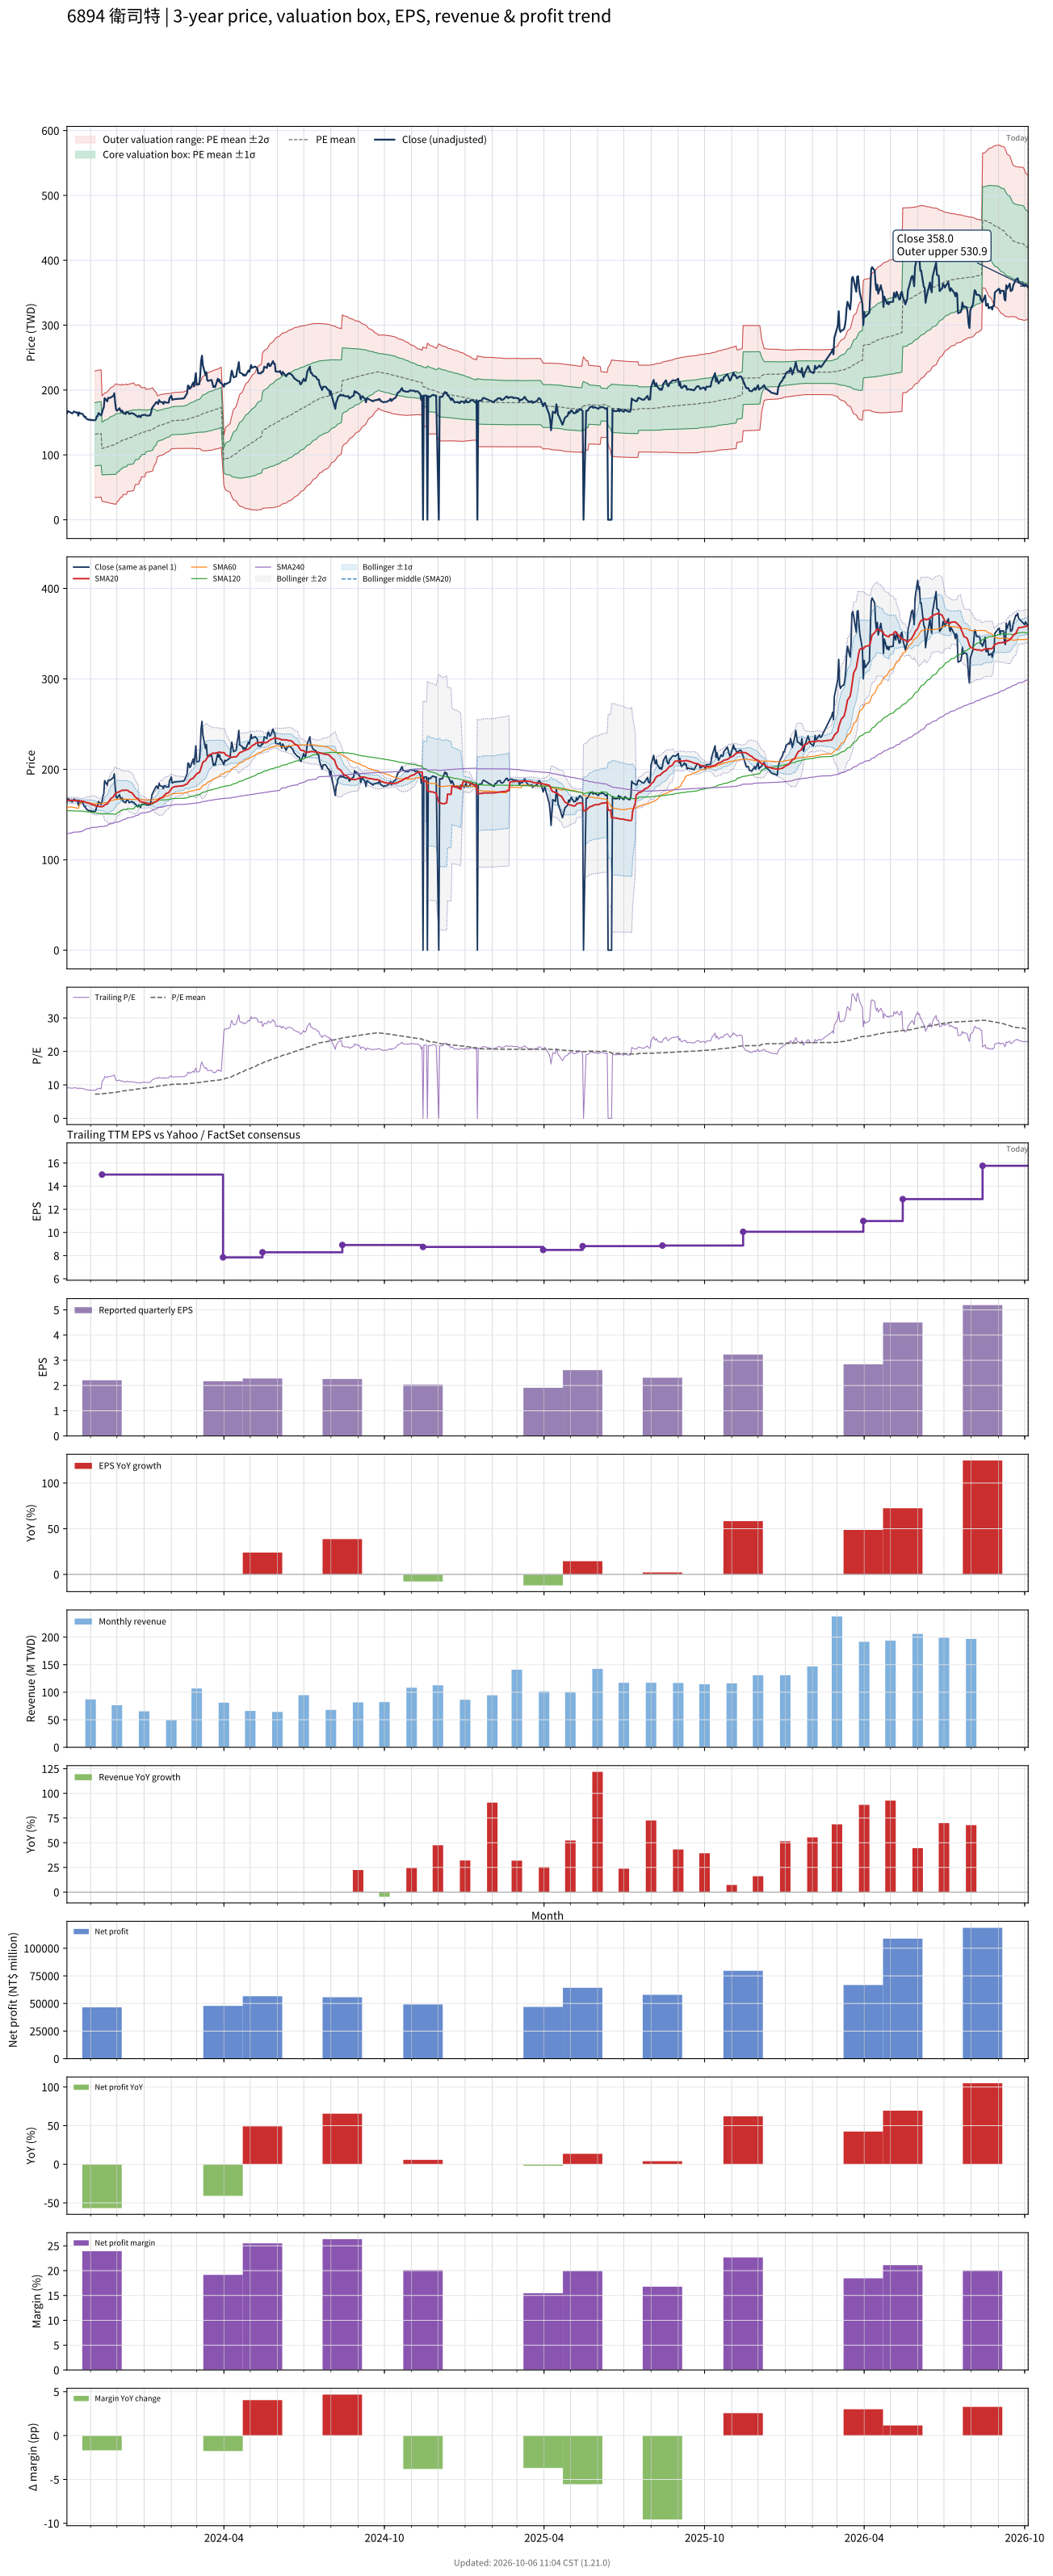

Data behind this chart, as committed beside it:
# chart-version: skill-stock-dynamic-val…
date, close, available_date, period_end, eps, ttm_eps, pe, pe_mean, pe_std, price_m2, price_m1, price_mean, price_p1, price_p2, forward_eps, forward_pe, forward_pe_mean, forward_pe_std, forward_price_m2, forward_price_m1, forward_price_mean, forward_price_p1, forward_price_p2, sma20
2023-10-05, 164, 2023-08-14, 2023-06-30, 1.63, 18.25, 8.986, , , , , , , , , , , , , , , , , 165.6
2023-10-06, 167.5, 2023-08-14, 2023-06-30, 1.63, 18.25, 9.178, , , , , , , , , , , , , , , , , 165.8
2023-10-11, 164, 2023-08-14, 2023-06-30, 1.63, 18.25, 8.986, , , , , , , , , , , , , , , , , 165.6
2023-10-12, 165, 2023-08-14, 2023-06-30, 1.63, 18.25, 9.041, , , , , , , , , , , , , , , , , 165.6
2023-10-13, 167, 2023-08-14, 2023-06-30, 1.63, 18.25, 9.151, , , , , , , , , , , , , , , , , 165.7
2023-10-16, 165, 2023-08-14, 2023-06-30, 1.63, 18.25, 9.041, , , , , , , , , , , , , , , , , 165.5
2023-10-17, 165.5, 2023-08-14, 2023-06-30, 1.63, 18.25, 9.068, , , , , , , , , , , , , , , , , 165.4
2023-10-18, 160.5, 2023-08-14, 2023-06-30, 1.63, 18.25, 8.795, , , , , , , , , , , , , , , , , 165
2023-10-19, 165.5, 2023-08-14, 2023-06-30, 1.63, 18.25, 9.068, , , , , , , , , , , , , , , , , 164.9
2023-10-20, 164, 2023-08-14, 2023-06-30, 1.63, 18.25, 8.986, , , , , , , , , , , , , , , , , 164.8
2023-10-23, 163, 2023-08-14, 2023-06-30, 1.63, 18.25, 8.932, , , , , , , , , , , , , , , , , 164.6
2023-10-24, 160.5, 2023-08-14, 2023-06-30, 1.63, 18.25, 8.795, , , , , , , , , , , , , , , , , 164.3
2023-10-25, 158.5, 2023-08-14, 2023-06-30, 1.63, 18.25, 8.685, , , , , , , , , , , , , , , , , 164
2023-10-26, 159, 2023-08-14, 2023-06-30, 1.63, 18.25, 8.712, , , , , , , , , , , , , , , , , 163.7
2023-10-27, 156, 2023-08-14, 2023-06-30, 1.63, 18.25, 8.548, , , , , , , , , , , , , , , , , 163.2
2023-10-30, 154, 2023-08-14, 2023-06-30, 1.63, 18.25, 8.438, , , , , , , , , , , , , , , , , 162.7
2023-10-31, 154.5, 2023-08-14, 2023-06-30, 1.63, 18.25, 8.466, , , , , , , , , , , , , , , , , 162.2
2023-11-01, 153.5, 2023-08-14, 2023-06-30, 1.63, 18.25, 8.411, , , , , , , , , , , , , , , , , 161.6
2023-11-02, 154, 2023-08-14, 2023-06-30, 1.63, 18.25, 8.438, , , , , , , , , , , , , , , , , 161.2
2023-11-03, 153.5, 2023-08-14, 2023-06-30, 1.63, 18.25, 8.411, , , , , , , , , , , , , , , , , 160.7
2023-11-06, 153.5, 2023-08-14, 2023-06-30, 1.63, 18.25, 8.411, 7.22, 2.671, 34.29, 83.03, 131.8, 180.5, 229.2, , , , , , , , , , 160.2
2023-11-07, 154.5, 2023-08-14, 2023-06-30, 1.63, 18.25, 8.466, 7.23, 2.673, 34.37, 83.16, 131.9, 180.7, 229.5, , , , , , , , , , 159.6
2023-11-08, 159.5, 2023-08-14, 2023-06-30, 1.63, 18.25, 8.74, 7.243, 2.677, 34.5, 83.35, 132.2, 181, 229.9, , , , , , , , , , 159.3
2023-11-09, 159.5, 2023-08-14, 2023-06-30, 1.63, 18.25, 8.74, 7.258, 2.68, 34.65, 83.56, 132.5, 181.4, 230.3, , , , , , , , , , 159.1
2023-11-10, 164.5, 2023-08-14, 2023-06-30, 1.63, 18.25, 9.014, 7.274, 2.685, 34.77, 83.76, 132.8, 181.7, 230.7, , , , , , , , , , 158.9
2023-11-13, 161, 2023-08-14, 2023-06-30, 1.63, 18.25, 8.822, 7.288, 2.688, 34.89, 83.95, 133, 182.1, 231.1, , , , , , , , , , 158.7
2023-11-14, 164.5, 2023-11-14, 2023-09-30, 2.21, 15, 10.97, 7.319, 2.709, 28.5, 69.14, 109.8, 150.4, 191.1, , , , , , , , , , 158.7
2023-11-15, 170, 2023-11-14, 2023-09-30, 2.21, 15, 11.33, 7.351, 2.734, 28.25, 69.26, 110.3, 151.3, 192.3, , , , , , , , , , 159.2
2023-11-16, 173, 2023-11-14, 2023-09-30, 2.21, 15, 11.53, 7.386, 2.76, 27.98, 69.38, 110.8, 152.2, 193.6, , , , , , , , , , 159.5
2023-11-17, 187.5, 2023-11-14, 2023-09-30, 2.21, 15, 12.5, 7.428, 2.8, 27.43, 69.43, 111.4, 153.4, 195.4, , , , , , , , , , 160.7
2023-11-20, 182.5, 2023-11-14, 2023-09-30, 2.21, 15, 12.17, 7.467, 2.833, 27.02, 69.52, 112, 154.5, 197, , , , , , , , , , 161.7
2023-11-21, 188, 2023-11-14, 2023-09-30, 2.21, 15, 12.53, 7.509, 2.87, 26.53, 69.59, 112.6, 155.7, 198.8, , , , , , , , , , 163.1
2023-11-22, 187.5, 2023-11-14, 2023-09-30, 2.21, 15, 12.5, 7.55, 2.906, 26.06, 69.65, 113.2, 156.8, 200.4, , , , , , , , , , 164.5
2023-11-23, 188, 2023-11-14, 2023-09-30, 2.21, 15, 12.53, 7.589, 2.942, 25.59, 69.72, 113.8, 158, 202.1, , , , , , , , , , 165.9
2023-11-24, 188.5, 2023-11-14, 2023-09-30, 2.21, 15, 12.57, 7.628, 2.976, 25.14, 69.78, 114.4, 159.1, 203.7, , , , , , , , , , 167.6
2023-11-27, 191, 2023-11-14, 2023-09-30, 2.21, 15, 12.73, 7.669, 3.013, 24.66, 69.85, 115, 160.2, 205.4, , , , , , , , , , 169.4
2023-11-28, 195, 2023-11-14, 2023-09-30, 2.21, 15, 13, 7.712, 3.052, 24.13, 69.9, 115.7, 161.5, 207.2, , , , , , , , , , 171.4
2023-11-29, 180.5, 2023-11-14, 2023-09-30, 2.21, 15, 12.03, 7.749, 3.077, 23.93, 70.09, 116.2, 162.4, 208.5, , , , , , , , , , 172.8
2023-11-30, 170, 2023-11-14, 2023-09-30, 2.21, 15, 11.33, 7.782, 3.094, 23.92, 70.33, 116.7, 163.1, 209.6, , , , , , , , , , 173.6
2023-12-01, 168, 2023-11-14, 2023-09-30, 2.21, 15, 11.2, 7.876, 3.025, 27.37, 72.76, 118.1, 163.5, 208.9, , , , , , , , , , 174.3
2023-12-04, 172, 2023-11-14, 2023-09-30, 2.21, 15, 11.47, 7.971, 2.955, 30.92, 75.25, 119.6, 163.9, 208.2, , , , , , , , , , 175.2
2023-12-05, 168, 2023-11-14, 2023-09-30, 2.21, 15, 11.2, 8.065, 2.877, 34.67, 77.82, 121, 164.1, 207.3, , , , , , , , , , 175.9
2023-12-06, 166.5, 2023-11-14, 2023-09-30, 2.21, 15, 11.1, 8.097, 2.889, 34.77, 78.11, 121.4, 164.8, 208.1, , , , , , , , , , 176.3
2023-12-07, 168.5, 2023-11-14, 2023-09-30, 2.21, 15, 11.23, 8.131, 2.902, 34.91, 78.43, 122, 165.5, 209, , , , , , , , , , 176.7
2023-12-08, 164.5, 2023-11-14, 2023-09-30, 2.21, 15, 10.97, 8.222, 2.815, 38.88, 81.11, 123.3, 165.6, 207.8, , , , , , , , , , 176.7
2023-12-11, 163, 2023-11-14, 2023-09-30, 2.21, 15, 10.87, 8.251, 2.824, 39.04, 81.41, 123.8, 166.1, 208.5, , , , , , , , , , 176.8
2023-12-12, 166.5, 2023-11-14, 2023-09-30, 2.21, 15, 11.1, 8.283, 2.835, 39.2, 81.72, 124.2, 166.8, 209.3, , , , , , , , , , 176.9
2023-12-13, 165.5, 2023-11-14, 2023-09-30, 2.21, 15, 11.03, 8.375, 2.741, 43.38, 84.5, 125.6, 166.7, 207.9, , , , , , , , , , 176.7
2023-12-14, 165.5, 2023-11-14, 2023-09-30, 2.21, 15, 11.03, 8.406, 2.75, 43.59, 84.84, 126.1, 167.3, 208.6, , , , , , , , , , 176.3
2023-12-15, 163, 2023-11-14, 2023-09-30, 2.21, 15, 10.87, 8.438, 2.756, 43.89, 85.23, 126.6, 167.9, 209.3, , , , , , , , , , 175.1
2023-12-18, 164.5, 2023-11-14, 2023-09-30, 2.21, 15, 10.97, 8.472, 2.762, 44.2, 85.64, 127.1, 168.5, 209.9, , , , , , , , , , 174.2
2023-12-19, 163.5, 2023-11-14, 2023-09-30, 2.21, 15, 10.9, 8.505, 2.768, 44.54, 86.06, 127.6, 169.1, 210.6, , , , , , , , , , 173
2023-12-20, 163.5, 2023-11-14, 2023-09-30, 2.21, 15, 10.9, 8.537, 2.772, 44.89, 86.47, 128.1, 169.6, 211.2, , , , , , , , , , 171.8
2023-12-21, 162.5, 2023-11-14, 2023-09-30, 2.21, 15, 10.83, 8.628, 2.667, 49.42, 89.42, 129.4, 169.4, 209.4, , , , , , , , , , 170.5
2023-12-22, 161.5, 2023-11-14, 2023-09-30, 2.21, 15, 10.77, 8.717, 2.552, 54.19, 92.47, 130.8, 169, 207.3, , , , , , , , , , 169.2
2023-12-25, 158.5, 2023-11-14, 2023-09-30, 2.21, 15, 10.57, 8.747, 2.553, 54.61, 92.9, 131.2, 169.5, 207.8, , , , , , , , , , 167.5
2023-12-26, 160.5, 2023-11-14, 2023-09-30, 2.21, 15, 10.7, 8.777, 2.555, 55, 93.33, 131.7, 170, 208.3, , , , , , , , , , 165.8
2023-12-27, 159.5, 2023-11-14, 2023-09-30, 2.21, 15, 10.63, 8.865, 2.429, 60.1, 96.54, 133, 169.4, 205.9, , , , , , , , , , 164.8
2023-12-28, 158, 2023-11-14, 2023-09-30, 2.21, 15, 10.53, 8.894, 2.429, 60.54, 96.97, 133.4, 169.8, 206.3, , , , , , , , , , 164.2
... 668 more rows
